Labelled photos from "dataset-2", an image-classification folder in Princessleya555/BalanceIOT. The possible labels are: banane, carotte, carrot, champignon, citron, clementine, fraise, mais, poire, poivron, radis, tomate, tomate cerise.

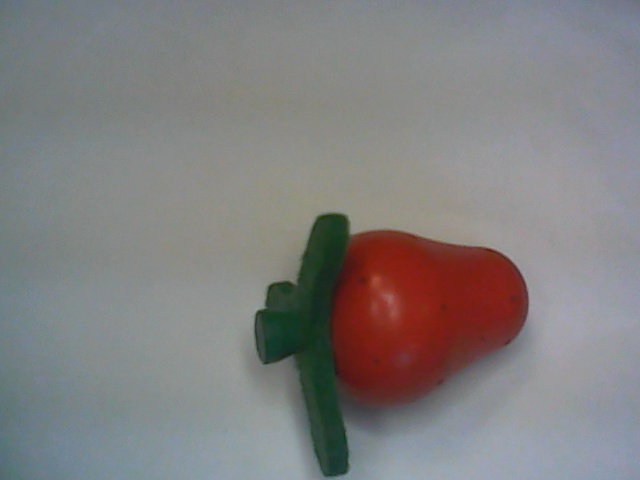
Label: fraise

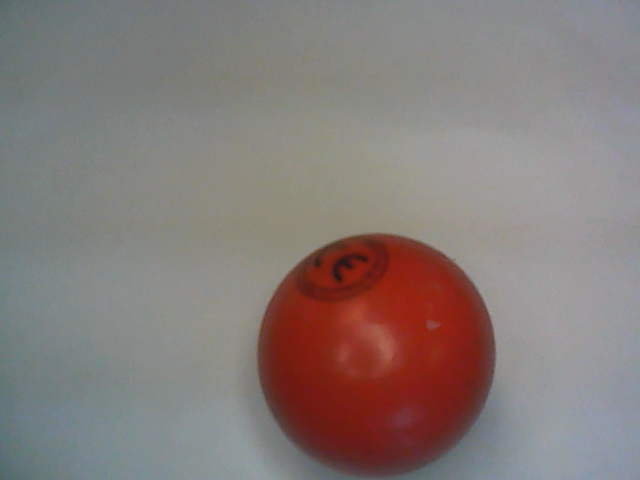
Label: tomate

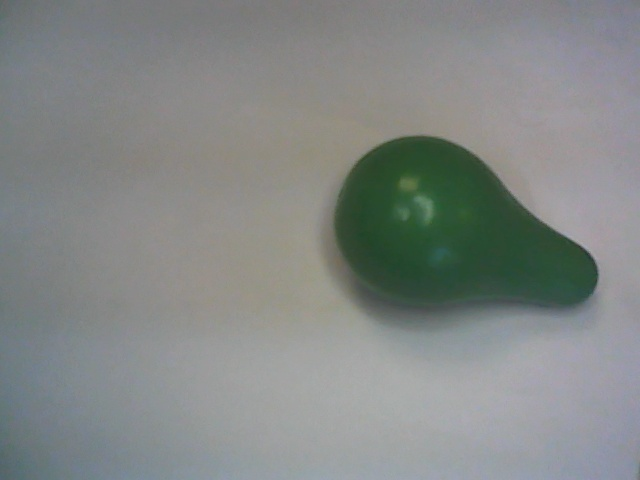
Label: poire

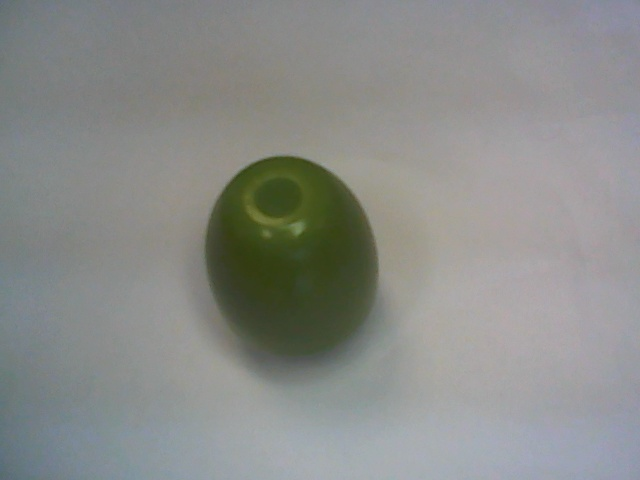
Label: poivron

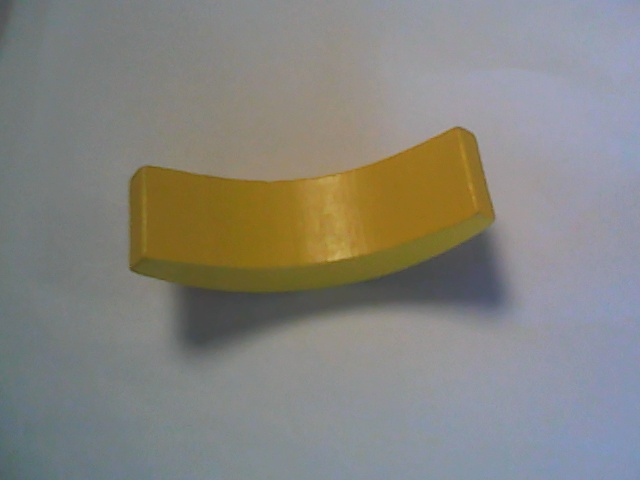
Label: banane

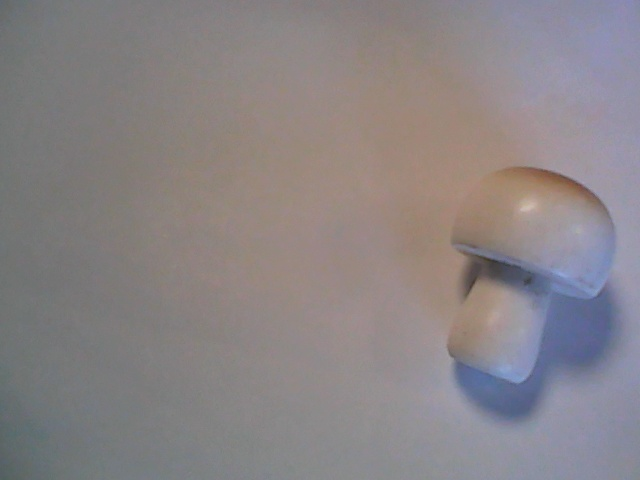
Label: champignon
